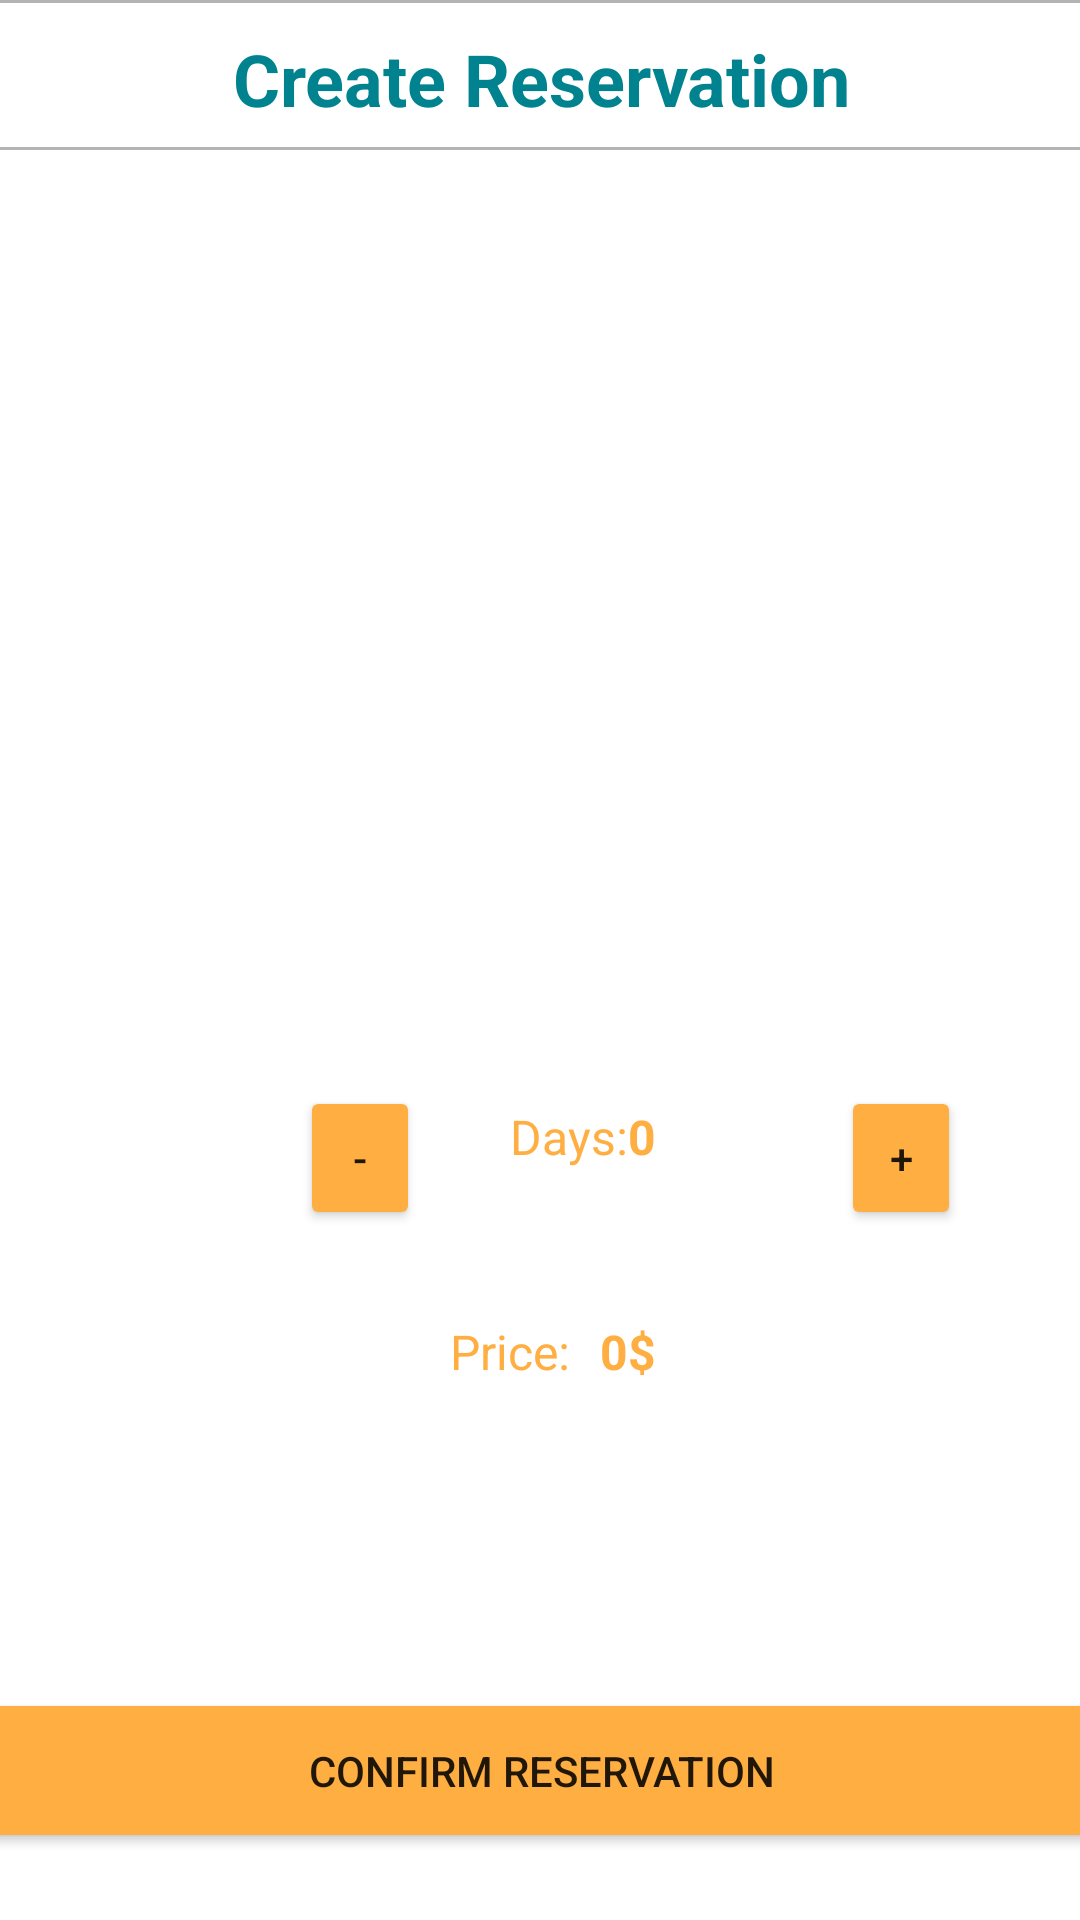

The Android layout XML behind this screen, and the referenced resources:
<!-- AndroidManifest.xml: application theme Theme.MobileApplicationTask -->
<!-- res/layout/activity_confirm_hotels.xml -->
<?xml version="1.0" encoding="utf-8"?>
<androidx.constraintlayout.widget.ConstraintLayout xmlns:android="http://schemas.android.com/apk/res/android"
    xmlns:app="http://schemas.android.com/apk/res-auto"
    xmlns:tools="http://schemas.android.com/tools"
    android:layout_width="match_parent"
    android:layout_height="match_parent"
    tools:context=".ConfirmHotels">
    <TextView
        android:id="@+id/reservationTitle"
        android:layout_width="450dp"
        android:layout_height="50dp"
        android:background="@drawable/border"
        android:text="Create Reservation"
        android:padding="10dp"
        android:textAlignment="center"
        android:textColor="#00838F"
        android:textSize="24sp"
        android:textStyle="bold"
        app:layout_constraintEnd_toEndOf="parent"
        app:layout_constraintStart_toStartOf="parent"
        app:layout_constraintTop_toTopOf="parent"  />

    <Button
        android:id="@+id/reserveBtn"
        android:layout_width="374dp"
        android:layout_height="55dp"
        android:layout_marginTop="50dp"
        android:backgroundTint="#FFAE42"
        android:text="Confirm reservation"
        app:layout_constraintEnd_toEndOf="parent"
        app:layout_constraintHorizontal_bias="0.498"
        app:layout_constraintStart_toStartOf="parent"
        app:layout_constraintTop_toBottomOf="@+id/itemprice" />

    <ImageView
        android:id="@+id/image"
        android:layout_width="273dp"
        android:layout_height="174dp"
        android:layout_marginTop="116dp"
        app:layout_constraintEnd_toEndOf="parent"
        app:layout_constraintHorizontal_bias="0.498"
        app:layout_constraintStart_toStartOf="parent"
        app:layout_constraintTop_toTopOf="parent"
        tools:srcCompat="@tools:sample/avatars" />


    <TextView
        android:id="@+id/itemprice"
        android:layout_width="243dp"
        android:layout_height="73dp"
        android:layout_marginStart="10dp"
        android:layout_marginTop="50dp"
        android:text="0$"
        android:textColor="#FFAE42"
        android:textSize="16sp"
        android:textStyle="bold"
        app:layout_constraintEnd_toEndOf="parent"
        app:layout_constraintHorizontal_bias="0.0"
        app:layout_constraintStart_toEndOf="@+id/priceView"
        app:layout_constraintTop_toBottomOf="@+id/textView2" />

    <Button
        android:id="@+id/add"
        android:layout_width="40dp"
        android:layout_height="wrap_content"
        android:layout_marginStart="30dp"
        android:layout_marginTop="72dp"
        android:backgroundTint="#FFAE42"
        android:text="+"
        app:layout_constraintStart_toEndOf="@+id/qty"
        app:layout_constraintTop_toBottomOf="@+id/image" />

    <TextView
        android:id="@+id/qty"
        android:layout_width="41dp"
        android:layout_height="41dp"
        android:layout_marginTop="78dp"
        android:text="0"
        android:textColor="#FFAE42"
        android:textSize="16sp"
        android:textStyle="bold"
        app:layout_constraintStart_toEndOf="@+id/textView2"
        app:layout_constraintTop_toBottomOf="@+id/image" />

    <Button
        android:id="@+id/reduce"
        android:layout_width="40dp"
        android:layout_height="wrap_content"
        android:layout_marginStart="100dp"
        android:layout_marginTop="72dp"
        android:backgroundTint="#FFAE42"
        android:text="-"
        app:layout_constraintStart_toStartOf="parent"
        app:layout_constraintTop_toBottomOf="@+id/image" />

    <TextView
        android:id="@+id/textView2"
        android:layout_width="wrap_content"
        android:layout_height="wrap_content"
        android:layout_marginStart="30dp"
        android:layout_marginTop="78dp"
        android:text="Days:"
        android:textColor="#FFAE42"
        android:textSize="16sp"

        app:layout_constraintStart_toEndOf="@+id/reduce"
        app:layout_constraintTop_toBottomOf="@+id/image" />

    <TextView
        android:id="@+id/priceView"
        android:layout_width="wrap_content"
        android:layout_height="wrap_content"
        android:layout_marginStart="150dp"
        android:layout_marginTop="50dp"
        android:text="Price:"
        android:textColor="#FFAE42"
        android:textSize="16sp"
        app:layout_constraintStart_toStartOf="parent"
        app:layout_constraintTop_toBottomOf="@+id/textView2" />


</androidx.constraintlayout.widget.ConstraintLayout>
<!-- resources referenced by this layout -->
<resources>
  <!-- drawable border (drawable) -->
  <?xml version="1.0" encoding="utf-8"?>
  <shape xmlns:android="http://schemas.android.com/apk/res/android" android:shape="rectangle">
      <solid android:color="@color/white"></solid>
      <stroke android:width="1dp" android:color="#B4B4B4"></stroke>
      <padding android:bottom="20dp"></padding>
  
  </shape>
  <style name="Theme.MobileApplicationTask" parent="Theme.MaterialComponents.DayNight.DarkActionBar">
          
          <item name="colorPrimary">@color/purple_500</item>
          <item name="colorPrimaryVariant">@color/purple_700</item>
          <item name="colorOnPrimary">@color/white</item>
          
          <item name="colorSecondary">@color/teal_200</item>
          <item name="colorSecondaryVariant">@color/teal_700</item>
          <item name="colorOnSecondary">@color/black</item>
          
          <item name="android:statusBarColor" tools:targetApi="l">?attr/colorPrimaryVariant</item>
          
      </style>
  <!-- not gathered from this repository: default colours our renderer supplied (Android Studio template values) -->
  <color name="purple_500">#FF6200EE</color>
  <color name="purple_700">#FF3700B3</color>
  <color name="teal_200">#FF03DAC5</color>
  <color name="teal_700">#FF018786</color>
  <color name="black">#FF000000</color>
  <color name="white">#FFFFFFFF</color>
</resources>
